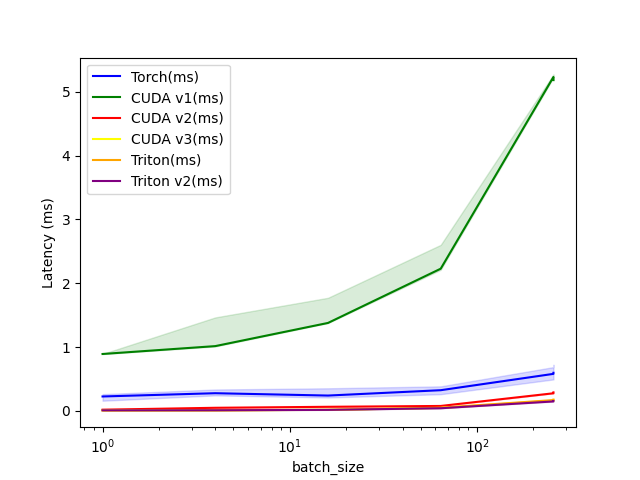

Values plotted in this chart, from the file beside it:
batch_size, seq_len, topk, Torch(ms), CUDA v1(ms), CUDA v2(ms), CUDA v3(ms), Triton(ms), Triton v2(ms)
1, 2048, 32, 0.2253, 0.8909, 0.01843, 0.008192, 0.008192, 0.008192
4, 2048, 32, 0.2765, 1.014, 0.04813, 0.009216, 0.009216, 0.009216
16, 2048, 64, 0.2396, 1.377, 0.06368, 0.01638, 0.01741, 0.01544
64, 2048, 64, 0.3236, 2.227, 0.0768, 0.04608, 0.04915, 0.04096
256, 4096, 96, 0.5796, 5.231, 0.2755, 0.1597, 0.169, 0.1475
256, 8192, 96, 0.596, 5.182, 0.2898, 0.172, 0.1751, 0.1536
